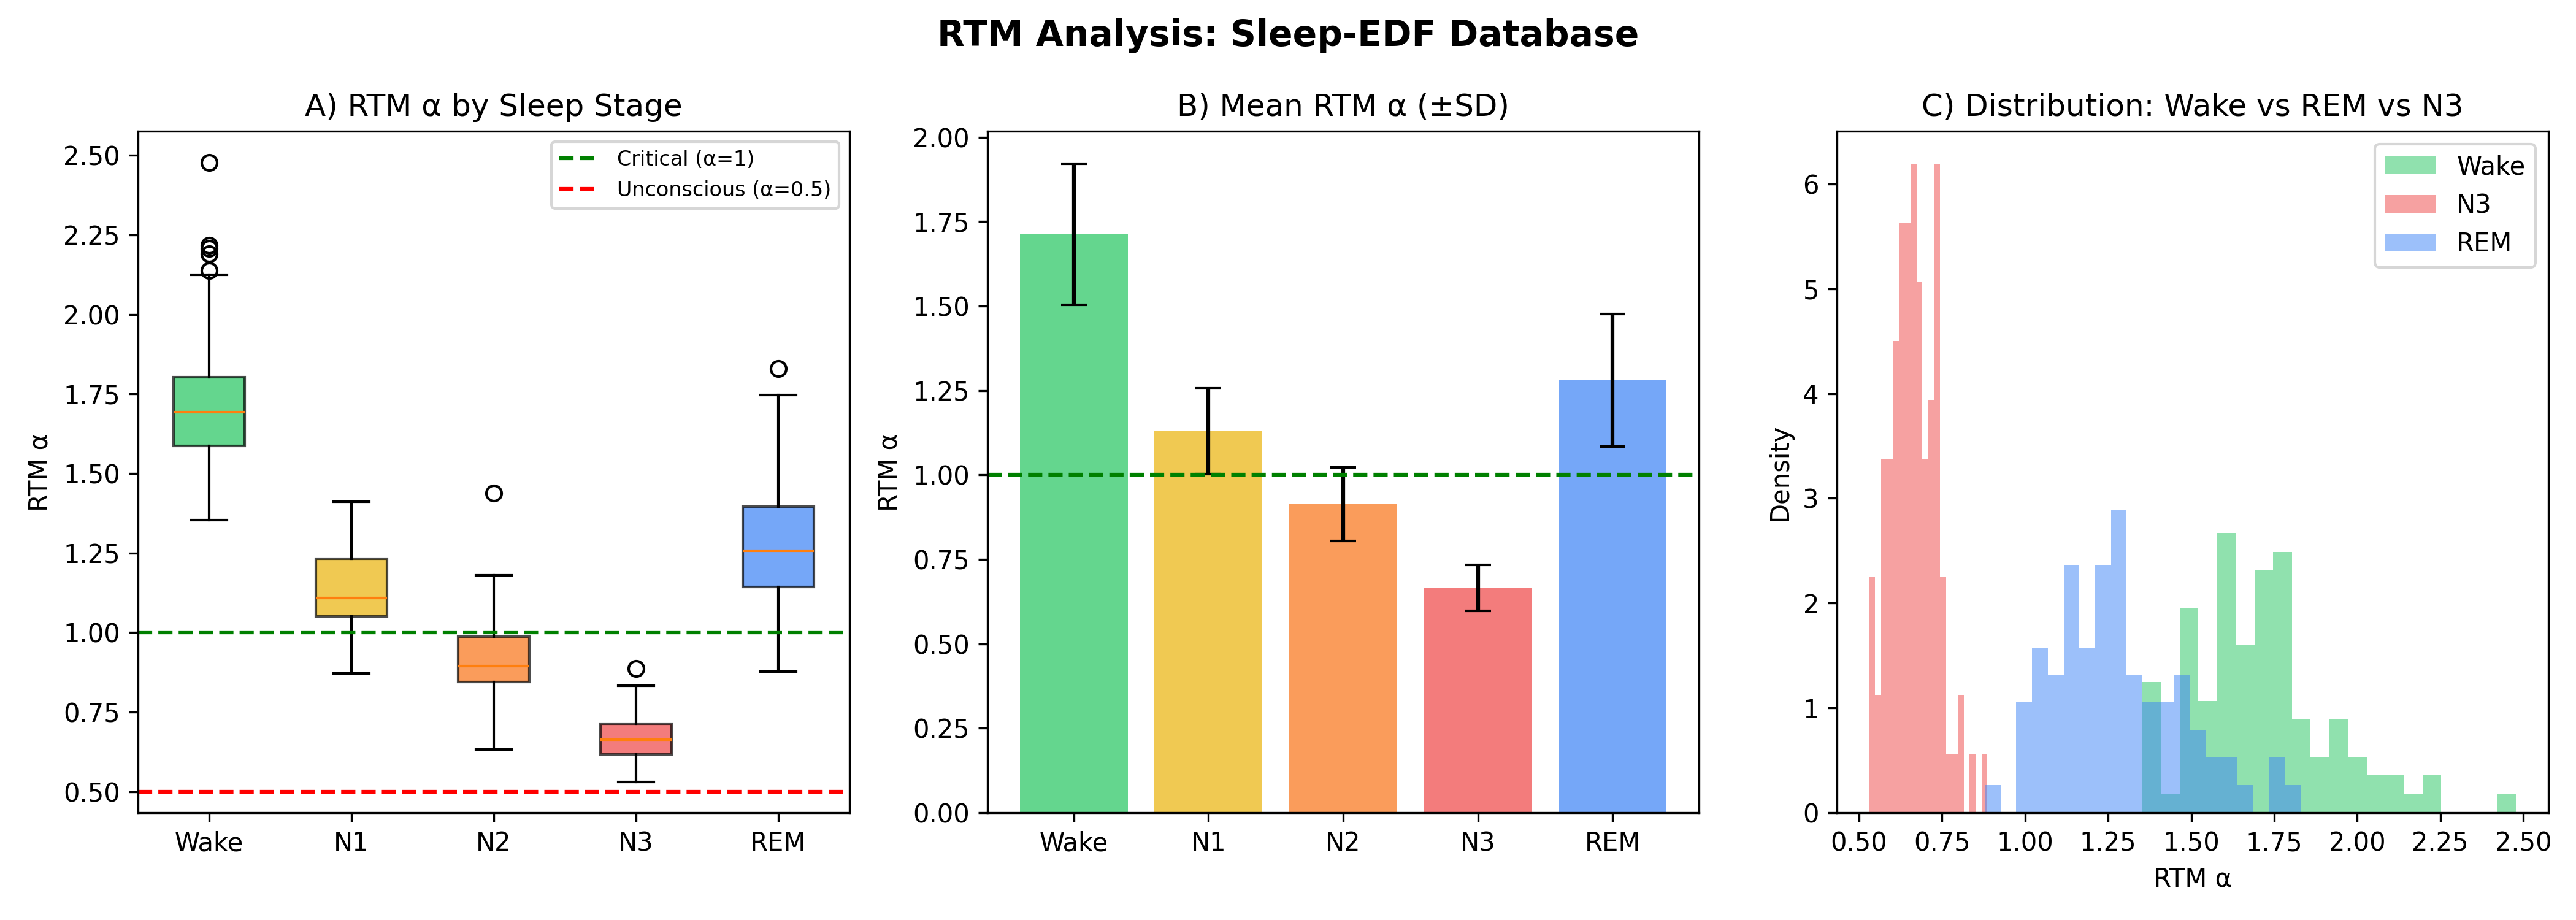

This chart was generated by the following Python code:
#!/usr/bin/env python3
"""
RTM Analysis: Sleep-EDF Database (PhysioNet)
=============================================

Validates RTM predictions for sleep stages:
- Wake: α ≈ 1.5-1.8 (critical coherence)
- REM: α ≈ 0.9-1.2 (intermediate, dreams preserved)
- NREM N1/N2: α ≈ 0.7-1.0 (transition)
- NREM N3: α ≈ 0.5-0.7 (deep sleep, unconscious)

Dataset: Sleep-EDF Database Expanded
URL: https://physionet.org/content/sleep-edfx/1.0.0/
Size: 197 whole-night PSG recordings
Subjects: 78 healthy + 22 with sleep disorders

Author: RTM Research | March 2026 | CC BY 4.0
"""

import os
import numpy as np
import pandas as pd
import matplotlib.pyplot as plt
from scipy import signal
from scipy.stats import ttest_ind, spearmanr, f_oneway
import warnings
warnings.filterwarnings('ignore')

try:
    import mne
    MNE_AVAILABLE = True
except ImportError:
    MNE_AVAILABLE = False
    print("Install MNE: pip install mne")

# =============================================================================
# CONFIGURATION
# =============================================================================

class Config:
    DATA_ROOT = "./sleep-edf-database-expanded-1.0.0"
    OUTPUT_DIR = "./output_rtm_sleep"
    
    # EEG channel (Fpz-Cz or Pz-Oz typically available)
    EEG_CHANNEL = "EEG Fpz-Cz"
    
    # Spectral analysis
    FREQ_RANGE = (0.5, 35)
    APERIODIC_RANGE = (1, 30)
    
    # Sleep stage mapping (Sleep-EDF annotations)
    STAGE_MAP = {
        'Sleep stage W': 'Wake',
        'Sleep stage 1': 'N1',
        'Sleep stage 2': 'N2', 
        'Sleep stage 3': 'N3',
        'Sleep stage 4': 'N3',  # Combine N3+N4
        'Sleep stage R': 'REM',
        'Sleep stage ?': 'Unknown',
        'Movement time': 'Movement'
    }
    
    # RTM predictions
    PREDICTIONS = {
        'Wake': {'alpha_min': 1.3, 'alpha_max': 2.0},
        'REM':  {'alpha_min': 0.85, 'alpha_max': 1.3},
        'N1':   {'alpha_min': 0.7, 'alpha_max': 1.1},
        'N2':   {'alpha_min': 0.6, 'alpha_max': 0.95},
        'N3':   {'alpha_min': 0.45, 'alpha_max': 0.75}
    }


# =============================================================================
# CORE FUNCTIONS
# =============================================================================

def compute_spectral_slope(data, fs, freq_range=(1, 30)):
    """Compute 1/f spectral slope β and convert to RTM α."""
    freqs, psd = signal.welch(data, fs=fs, nperseg=int(fs*4))
    
    mask = (freqs >= freq_range[0]) & (freqs <= freq_range[1])
    log_f = np.log10(freqs[mask])
    log_p = np.log10(np.maximum(psd[mask], 1e-20))
    
    coeffs = np.polyfit(log_f, log_p, 1)
    beta = -coeffs[0]
    
    # RTM alpha
    alpha_rtm = 2.0 / beta if beta > 0.1 else np.nan
    
    return beta, alpha_rtm


def load_sleep_edf_recording(psg_file, hypno_file, config=Config):
    """Load PSG and hypnogram from Sleep-EDF."""
    if not MNE_AVAILABLE:
        raise ImportError("MNE required")
    
    # Load EDF
    raw = mne.io.read_raw_edf(psg_file, preload=True, verbose=False)
    
    # Load annotations
    annot = mne.read_annotations(hypno_file)
    raw.set_annotations(annot)
    
    return raw


def analyze_by_stage(raw, config=Config):
    """Compute RTM metrics for each sleep stage."""
    fs = raw.info['sfreq']
    
    # Get EEG channel
    if config.EEG_CHANNEL in raw.ch_names:
        ch_idx = raw.ch_names.index(config.EEG_CHANNEL)
    else:
        # Find any EEG channel
        eeg_chs = [ch for ch in raw.ch_names if 'EEG' in ch]
        if not eeg_chs:
            return None
        ch_idx = raw.ch_names.index(eeg_chs[0])
    
    data = raw.get_data()[ch_idx]
    
    results = []
    
    for annot in raw.annotations:
        stage_raw = annot['description']
        stage = config.STAGE_MAP.get(stage_raw, 'Unknown')
        
        if stage in ['Unknown', 'Movement']:
            continue
        
        onset = int(annot['onset'] * fs)
        duration = int(annot['duration'] * fs)
        
        if duration < fs * 10:  # Skip epochs < 10s
            continue
        
        segment = data[onset:onset+duration]
        
        if len(segment) < fs * 10:
            continue
        
        beta, alpha_rtm = compute_spectral_slope(segment, fs, config.APERIODIC_RANGE)
        
        results.append({
            'stage': stage,
            'beta': beta,
            'alpha_rtm': alpha_rtm,
            'duration_sec': duration / fs
        })
    
    return pd.DataFrame(results)


def download_sleep_edf():
    """Instructions to download Sleep-EDF."""
    print("""
╔══════════════════════════════════════════════════════════════════╗
║  DOWNLOAD SLEEP-EDF DATABASE                                     ║
╠══════════════════════════════════════════════════════════════════╣
║                                                                  ║
║  Option 1: wget                                                  ║
║  wget -r -N -c -np https://physionet.org/files/sleep-edfx/1.0.0/ ║
║                                                                  ║
║  Option 2: PhysioNet CLI                                         ║
║  pip install wfdb                                                ║
║  python -c "import wfdb; wfdb.dl_database('sleep-edfx', './')"   ║
║                                                                  ║
║  Size: ~7 GB                                                     ║
║  Files: 197 PSG recordings (.edf) + hypnograms                   ║
║                                                                  ║
╚══════════════════════════════════════════════════════════════════╝
""")


def run_analysis(config=Config):
    """Main analysis pipeline."""
    os.makedirs(config.OUTPUT_DIR, exist_ok=True)
    
    if not os.path.exists(config.DATA_ROOT):
        print(f"Data not found at {config.DATA_ROOT}")
        download_sleep_edf()
        return None
    
    # Find all PSG files
    psg_files = []
    for root, dirs, files in os.walk(config.DATA_ROOT):
        for f in files:
            if f.endswith('-PSG.edf'):
                psg_files.append(os.path.join(root, f))
    
    print(f"Found {len(psg_files)} PSG recordings")
    
    all_results = []
    
    for i, psg_file in enumerate(psg_files[:20]):  # Limit for speed
        hypno_file = psg_file.replace('-PSG.edf', '-Hypnogram.edf')
        
        if not os.path.exists(hypno_file):
            continue
        
        try:
            print(f"[{i+1}/{min(20, len(psg_files))}] {os.path.basename(psg_file)}")
            raw = load_sleep_edf_recording(psg_file, hypno_file, config)
            df = analyze_by_stage(raw, config)
            
            if df is not None and len(df) > 0:
                df['subject'] = os.path.basename(psg_file)[:7]
                all_results.append(df)
        except Exception as e:
            print(f"  Error: {e}")
    
    if not all_results:
        print("No results. Check data path.")
        return None
    
    df_all = pd.concat(all_results, ignore_index=True)
    df_all.to_csv(os.path.join(config.OUTPUT_DIR, 'rtm_sleep_results.csv'), index=False)
    
    return df_all


def test_rtm_predictions(df, config=Config):
    """Test RTM predictions for sleep stages."""
    print("\n" + "="*60)
    print("RTM SLEEP STAGE PREDICTIONS")
    print("="*60)
    
    stages = ['Wake', 'REM', 'N1', 'N2', 'N3']
    
    print("\n### Stage-wise RTM α ###\n")
    print(f"{'Stage':<8} {'α_RTM':>10} {'Predicted':>15} {'Result':>10}")
    print("-"*50)
    
    for stage in stages:
        stage_data = df[df['stage'] == stage]['alpha_rtm'].dropna()
        if len(stage_data) == 0:
            continue
        
        mean_alpha = stage_data.mean()
        std_alpha = stage_data.std()
        pred = config.PREDICTIONS.get(stage, {})
        
        in_range = pred.get('alpha_min', 0) <= mean_alpha <= pred.get('alpha_max', 10)
        result = "✓" if in_range else "✗"
        
        pred_str = f"[{pred.get('alpha_min', '?')}-{pred.get('alpha_max', '?')}]"
        
        print(f"{stage:<8} {mean_alpha:>6.2f}±{std_alpha:.2f} {pred_str:>15} {result:>10}")
    
    # Test: Wake > REM > N3 ordering
    print("\n### Key RTM Predictions ###\n")
    
    wake_alpha = df[df['stage'] == 'Wake']['alpha_rtm'].dropna()
    rem_alpha = df[df['stage'] == 'REM']['alpha_rtm'].dropna()
    n3_alpha = df[df['stage'] == 'N3']['alpha_rtm'].dropna()
    
    # P1: Wake has highest α
    if len(wake_alpha) > 0 and len(n3_alpha) > 0:
        t, p = ttest_ind(wake_alpha, n3_alpha)
        print(f"P1: Wake > N3? t={t:.2f}, p={p:.2e} {'✓' if t > 0 and p < 0.05 else '✗'}")
    
    # P2: REM intermediate (dreams preserved)
    if len(rem_alpha) > 0 and len(n3_alpha) > 0:
        t, p = ttest_ind(rem_alpha, n3_alpha)
        print(f"P2: REM > N3? t={t:.2f}, p={p:.2e} {'✓' if t > 0 and p < 0.05 else '✗'}")
    
    # P3: Correct ordering
    if len(wake_alpha) > 0 and len(rem_alpha) > 0 and len(n3_alpha) > 0:
        order_correct = n3_alpha.mean() < rem_alpha.mean() < wake_alpha.mean()
        print(f"P3: N3 < REM < Wake ordering? {'✓' if order_correct else '✗'}")
    
    # ANOVA
    print("\n### Overall ANOVA ###")
    groups = [df[df['stage'] == s]['alpha_rtm'].dropna() for s in stages if len(df[df['stage'] == s]) > 0]
    if len(groups) >= 2:
        f_stat, p_val = f_oneway(*groups)
        print(f"F={f_stat:.2f}, p={p_val:.2e}")
    
    return df


def plot_results(df, config=Config):
    """Visualize RTM sleep analysis."""
    fig, axes = plt.subplots(1, 3, figsize=(14, 5))
    fig.suptitle('RTM Analysis: Sleep-EDF Database', fontsize=14, fontweight='bold')
    
    stages = ['Wake', 'N1', 'N2', 'N3', 'REM']
    colors = {'Wake': '#22c55e', 'N1': '#eab308', 'N2': '#f97316', 'N3': '#ef4444', 'REM': '#3b82f6'}
    
    # Panel A: Box plot
    ax = axes[0]
    data = [df[df['stage'] == s]['alpha_rtm'].dropna() for s in stages]
    bp = ax.boxplot(data, labels=stages, patch_artist=True)
    for patch, stage in zip(bp['boxes'], stages):
        patch.set_facecolor(colors[stage])
        patch.set_alpha(0.7)
    ax.axhline(y=1.0, color='green', linestyle='--', label='Critical (α=1)')
    ax.axhline(y=0.5, color='red', linestyle='--', label='Unconscious (α=0.5)')
    ax.set_ylabel('RTM α')
    ax.set_title('A) RTM α by Sleep Stage')
    ax.legend(fontsize=8)
    
    # Panel B: Means with CI
    ax = axes[1]
    means = [df[df['stage'] == s]['alpha_rtm'].mean() for s in stages]
    stds = [df[df['stage'] == s]['alpha_rtm'].std() for s in stages]
    x = range(len(stages))
    ax.bar(x, means, yerr=stds, capsize=5, color=[colors[s] for s in stages], alpha=0.7)
    ax.set_xticks(x)
    ax.set_xticklabels(stages)
    ax.set_ylabel('RTM α')
    ax.set_title('B) Mean RTM α (±SD)')
    ax.axhline(y=1.0, color='green', linestyle='--')
    
    # Panel C: Histogram overlay
    ax = axes[2]
    for stage in ['Wake', 'N3', 'REM']:
        data = df[df['stage'] == stage]['alpha_rtm'].dropna()
        if len(data) > 0:
            ax.hist(data, bins=20, alpha=0.5, label=stage, color=colors[stage], density=True)
    ax.set_xlabel('RTM α')
    ax.set_ylabel('Density')
    ax.set_title('C) Distribution: Wake vs REM vs N3')
    ax.legend()
    
    plt.tight_layout()
    fig.savefig(os.path.join(config.OUTPUT_DIR, 'rtm_sleep_analysis.png'), dpi=300)
    plt.show()
    
    return fig


# =============================================================================
# SYNTHETIC VALIDATION (if no data available)
# =============================================================================

def generate_synthetic_sleep_data():
    """Generate synthetic data based on literature for pre-validation."""
    np.random.seed(42)
    
    data = []
    
    # Literature-based parameters for each stage
    params = {
        'Wake': {'beta_mean': 1.2, 'beta_std': 0.15, 'n': 100},
        'N1':   {'beta_mean': 1.8, 'beta_std': 0.20, 'n': 50},
        'N2':   {'beta_mean': 2.2, 'beta_std': 0.25, 'n': 150},
        'N3':   {'beta_mean': 3.0, 'beta_std': 0.35, 'n': 100},
        'REM':  {'beta_mean': 1.6, 'beta_std': 0.22, 'n': 80}
    }
    
    for stage, p in params.items():
        for i in range(p['n']):
            beta = np.clip(np.random.normal(p['beta_mean'], p['beta_std']), 0.5, 5.0)
            alpha = 2.0 / beta
            data.append({'stage': stage, 'beta': beta, 'alpha_rtm': alpha, 'subject': f'SYN{i:03d}'})
    
    return pd.DataFrame(data)


def main():
    """Main execution."""
    print("="*60)
    print("RTM SLEEP ANALYSIS: Sleep-EDF Database")
    print("="*60)
    
    config = Config()
    
    # Try real data first
    df = run_analysis(config)
    
    if df is None:
        print("\nRunning synthetic validation instead...")
        df = generate_synthetic_sleep_data()
        df.to_csv('rtm_sleep_synthetic.csv', index=False)
        config.OUTPUT_DIR = "."
    
    # Test predictions
    test_rtm_predictions(df, config)
    
    # Plot
    plot_results(df, config)
    
    print(f"\nResults saved to {config.OUTPUT_DIR}/")
    return df


if __name__ == "__main__":
    df = main()
